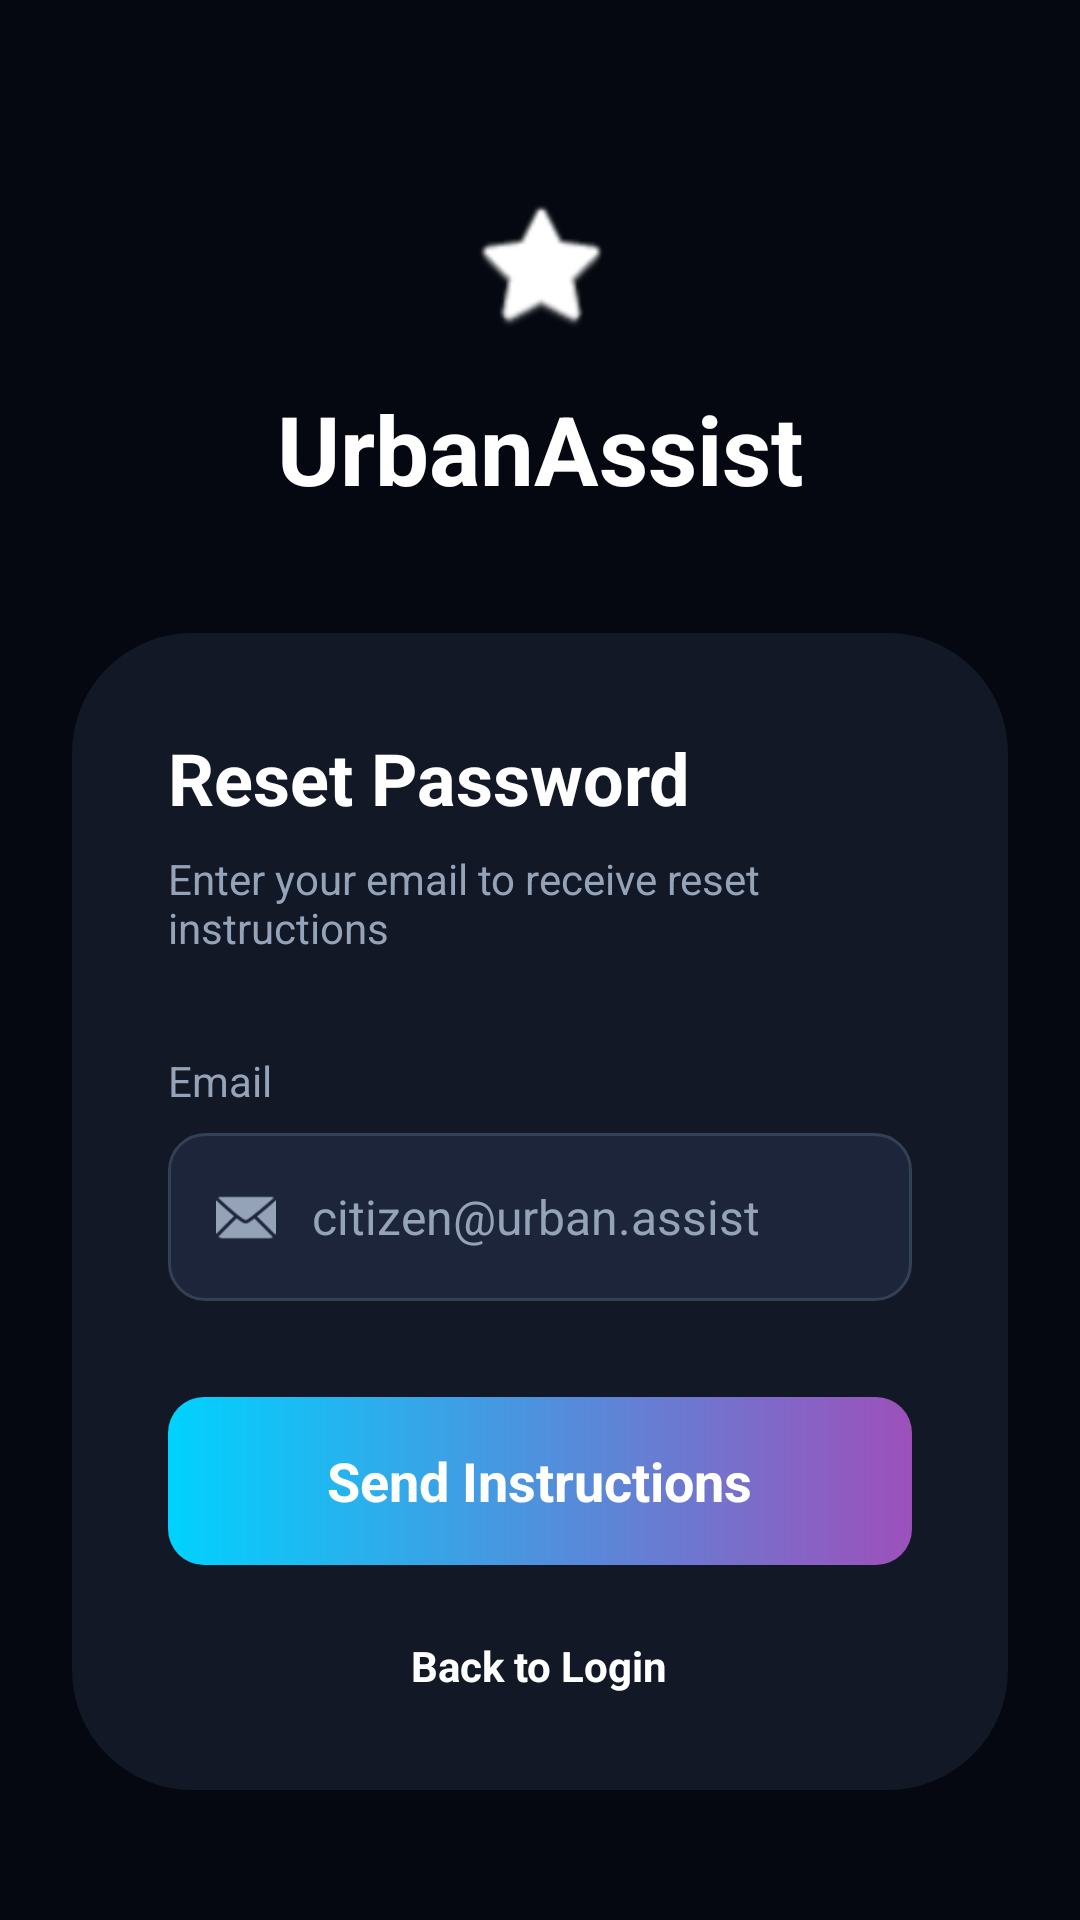

Here is an Android app screen rendered from its layout file. Give the layout XML and the strings, colors and styles it references.
<!-- AndroidManifest.xml: application theme Theme.MyApplication -->
<!-- res/layout/activity_forgot_password.xml -->
<?xml version="1.0" encoding="utf-8"?>
<ScrollView xmlns:android="http://schemas.android.com/apk/res/android"
    xmlns:app="http://schemas.android.com/apk/res-auto"
    xmlns:tools="http://schemas.android.com/tools"
    android:layout_width="match_parent"
    android:layout_height="match_parent"
    android:background="@color/bg_dark"
    android:fillViewport="true">

    <androidx.constraintlayout.widget.ConstraintLayout
        android:layout_width="match_parent"
        android:layout_height="wrap_content"
        android:padding="24dp">

        <ImageView
            android:id="@+id/logoIcon"
            android:layout_width="48dp"
            android:layout_height="48dp"
            android:layout_marginTop="40dp"
            android:contentDescription="@string/app_name"
            android:src="@android:drawable/btn_star_big_on"
            app:layout_constraintEnd_toEndOf="parent"
            app:layout_constraintStart_toStartOf="parent"
            app:layout_constraintTop_toTopOf="parent"
            app:tint="@color/white" />

        <TextView
            android:id="@+id/appName"
            android:layout_width="wrap_content"
            android:layout_height="wrap_content"
            android:layout_marginTop="16dp"
            android:text="@string/app_name"
            android:textColor="@color/white"
            android:textSize="32sp"
            android:textStyle="bold"
            app:layout_constraintEnd_toEndOf="parent"
            app:layout_constraintStart_toStartOf="parent"
            app:layout_constraintTop_toBottomOf="@id/logoIcon" />

        <LinearLayout
            android:id="@+id/forgotCard"
            android:layout_width="match_parent"
            android:layout_height="wrap_content"
            android:layout_marginTop="40dp"
            android:background="@drawable/card_background"
            android:orientation="vertical"
            android:padding="32dp"
            app:layout_constraintTop_toBottomOf="@id/appName">

            <TextView
                android:layout_width="wrap_content"
                android:layout_height="wrap_content"
                android:text="@string/reset_password"
                android:textColor="@color/white"
                android:textSize="24sp"
                android:textStyle="bold" />

            <TextView
                android:layout_width="wrap_content"
                android:layout_height="wrap_content"
                android:layout_marginTop="8dp"
                android:text="@string/reset_instructions"
                android:textColor="@color/text_secondary"
                android:textSize="14sp" />

            <TextView
                android:layout_width="wrap_content"
                android:layout_height="wrap_content"
                android:layout_marginTop="32dp"
                android:text="@string/email"
                android:textColor="@color/text_secondary"
                android:textSize="14sp" />

            <LinearLayout
                android:layout_width="match_parent"
                android:layout_height="56dp"
                android:layout_marginTop="8dp"
                android:background="@drawable/input_background"
                android:gravity="center_vertical"
                android:paddingHorizontal="16dp">

                <ImageView
                    android:layout_width="20dp"
                    android:layout_height="20dp"
                    android:contentDescription="Email Icon"
                    android:src="@android:drawable/ic_dialog_email"
                    app:tint="@color/text_secondary" />

                <EditText
                    android:id="@+id/emailEditText"
                    android:layout_width="match_parent"
                    android:layout_height="match_parent"
                    android:layout_marginStart="12dp"
                    android:autofillHints="emailAddress"
                    android:background="@null"
                    android:hint="@string/email_hint"
                    android:inputType="textEmailAddress"
                    android:textColor="@color/white"
                    android:textColorHint="@color/text_secondary"
                    android:textSize="16sp" />
            </LinearLayout>

            <FrameLayout
                android:id="@+id/resetButton"
                android:layout_width="match_parent"
                android:layout_height="56dp"
                android:layout_marginTop="32dp"
                android:background="@drawable/button_gradient"
                android:clickable="true"
                android:focusable="true">

                <TextView
                    android:layout_width="wrap_content"
                    android:layout_height="wrap_content"
                    android:layout_gravity="center"
                    android:text="@string/send_instructions"
                    android:textColor="@color/white"
                    android:textSize="18sp"
                    android:textStyle="bold" />
            </FrameLayout>

            <TextView
                android:id="@+id/backToLoginTextView"
                android:layout_width="wrap_content"
                android:layout_height="wrap_content"
                android:layout_gravity="center"
                android:layout_marginTop="24dp"
                android:text="@string/back_to_login"
                android:textColor="@color/white"
                android:textSize="14sp"
                android:textStyle="bold" />

        </LinearLayout>

    </androidx.constraintlayout.widget.ConstraintLayout>

</ScrollView>
<!-- resources referenced by this layout -->
<resources>
  <color name="bg_dark">#050810</color>
  <color name="text_secondary">#94A3B8</color>
  <color name="white">#FFFFFFFF</color>
  <!-- drawable button_gradient (drawable) -->
  <?xml version="1.0" encoding="utf-8"?>
  <shape xmlns:android="http://schemas.android.com/apk/res/android"
      android:shape="rectangle">
      <gradient
          android:angle="0"
          android:endColor="@color/login_btn_end"
          android:startColor="@color/login_btn_start"
          android:type="linear" />
      <corners android:radius="12dp" />
  </shape>
  <!-- drawable card_background (drawable) -->
  <?xml version="1.0" encoding="utf-8"?>
  <shape xmlns:android="http://schemas.android.com/apk/res/android"
      android:shape="rectangle">
      <solid android:color="@color/card_bg" />
      <corners
          android:topLeftRadius="40dp"
          android:topRightRadius="40dp"
          android:bottomLeftRadius="40dp"
          android:bottomRightRadius="40dp" />
  </shape>
  <!-- drawable input_background (drawable) -->
  <?xml version="1.0" encoding="utf-8"?>
  <shape xmlns:android="http://schemas.android.com/apk/res/android"
      android:shape="rectangle">
      <solid android:color="@color/input_bg" />
      <corners android:radius="12dp" />
      <stroke android:width="1dp" android:color="@color/divider_color"/>
  </shape>
  <string name="app_name">UrbanAssist</string>
  <string name="back_to_login">Back to Login</string>
  <string name="email">Email</string>
  <string name="email_hint">citizen@urban.assist</string>
  <string name="reset_instructions">Enter your email to receive reset instructions</string>
  <string name="reset_password">Reset Password</string>
  <string name="send_instructions">Send Instructions</string>
  <style name="Theme.MyApplication" parent="Theme.MaterialComponents.DayNight.NoActionBar">
          
          <item name="colorPrimary">@color/purple_500</item>
          <item name="colorPrimaryVariant">@color/purple_700</item>
          <item name="colorOnPrimary">@color/white</item>
          
          <item name="colorSecondary">@color/teal_200</item>
          <item name="colorSecondaryVariant">@color/teal_700</item>
          <item name="colorOnSecondary">@color/black</item>
          
          <item name="android:statusBarColor">@color/bg_dark</item>
          
          <item name="android:windowBackground">@color/bg_dark</item>
      </style>
  <color name="login_btn_end">#9D50BB</color>
  <color name="login_btn_start">#00D2FF</color>
  <color name="card_bg">#121826</color>
  <color name="input_bg">#1C2539</color>
  <color name="divider_color">#334155</color>
  <color name="purple_500">#FF6200EE</color>
  <color name="purple_700">#FF3700B3</color>
  <color name="teal_200">#FF03DAC5</color>
  <color name="teal_700">#FF018786</color>
  <color name="black">#FF000000</color>
</resources>
